The GitHub repository melekcatal/CNN_Siniflandirma contains a labelled image folder "dataset" with 2 categories: fare disi, kelebek. Examples follow, each with its label.

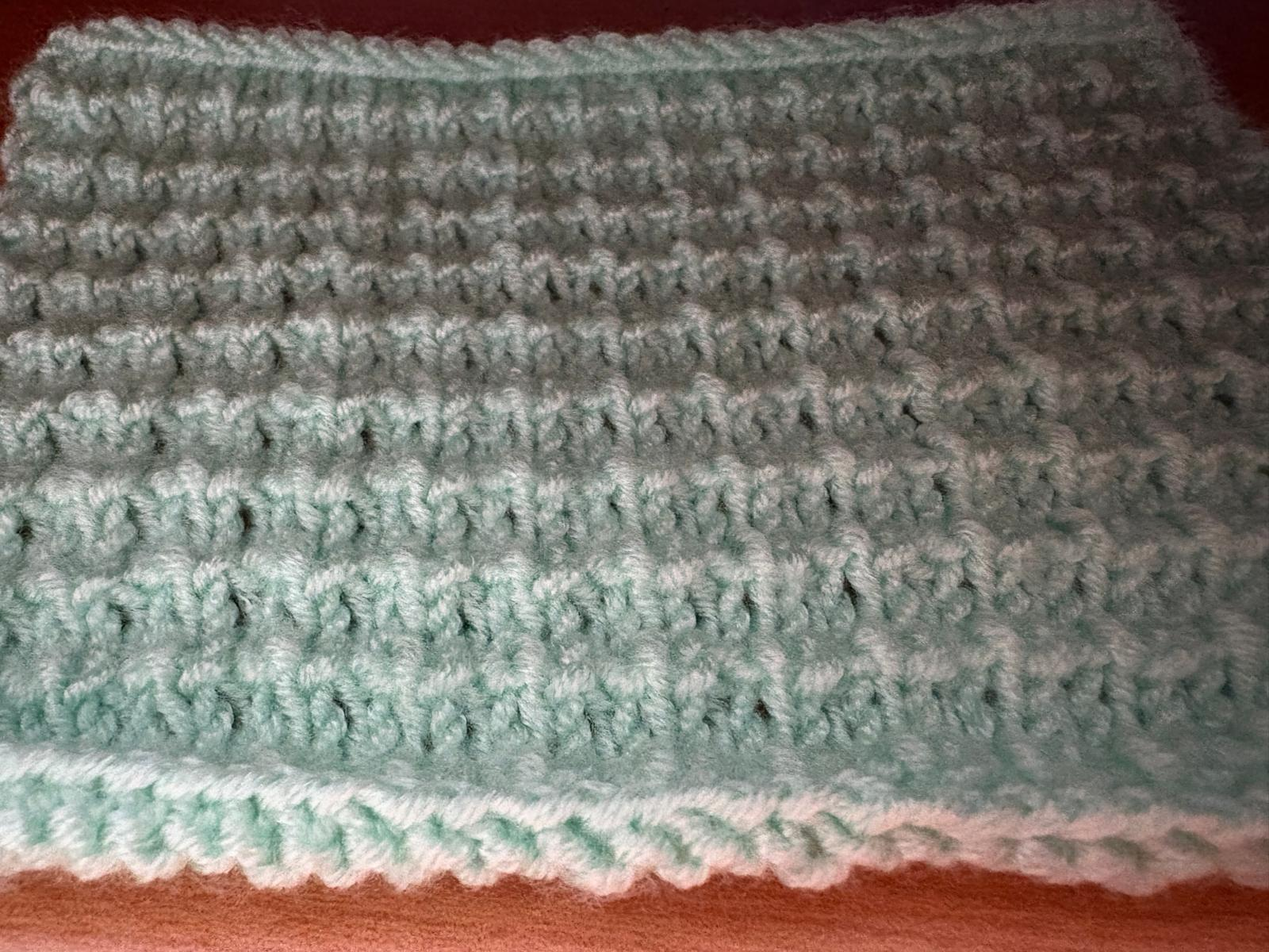
Label: fare disi

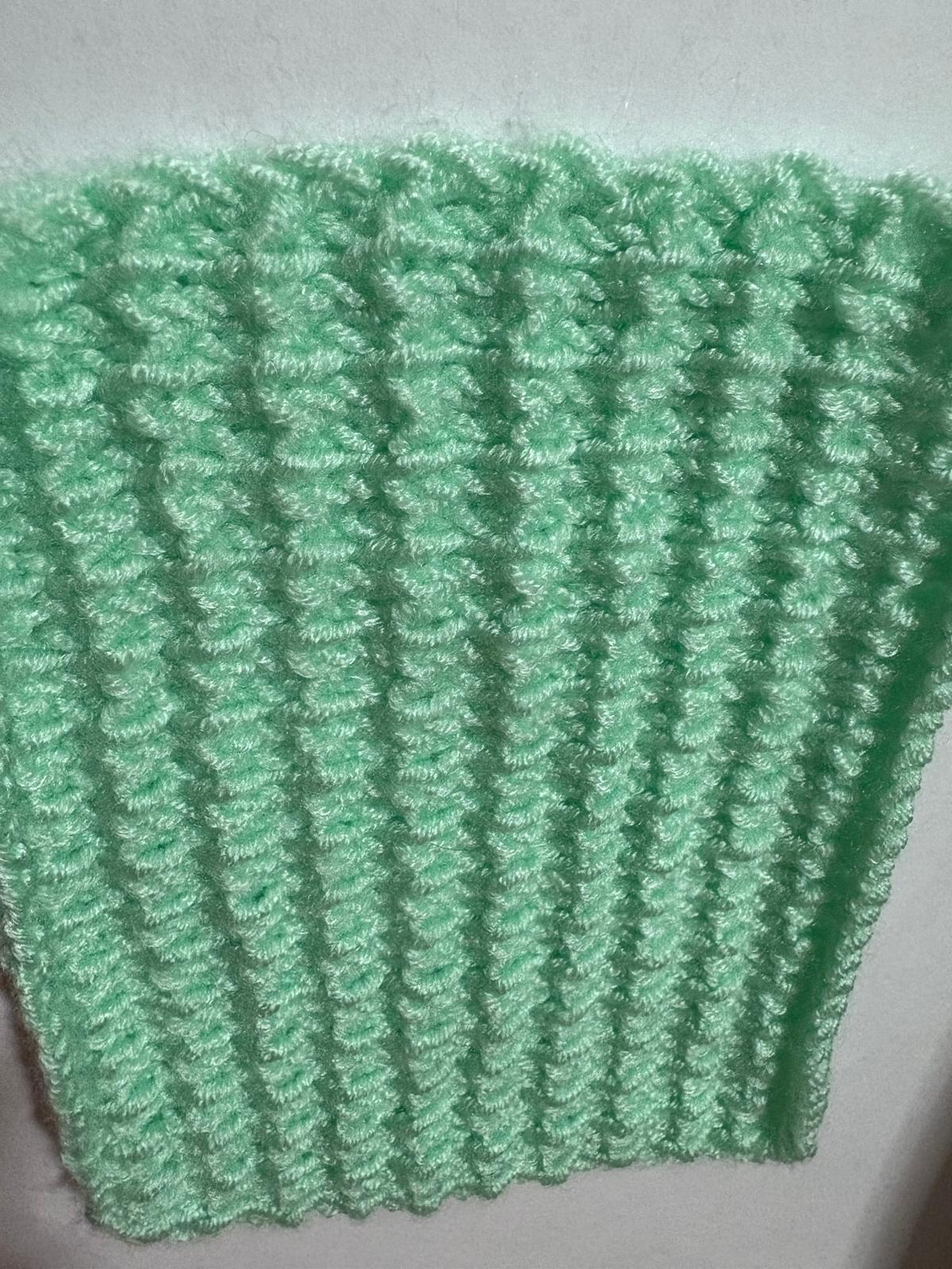
Label: fare disi

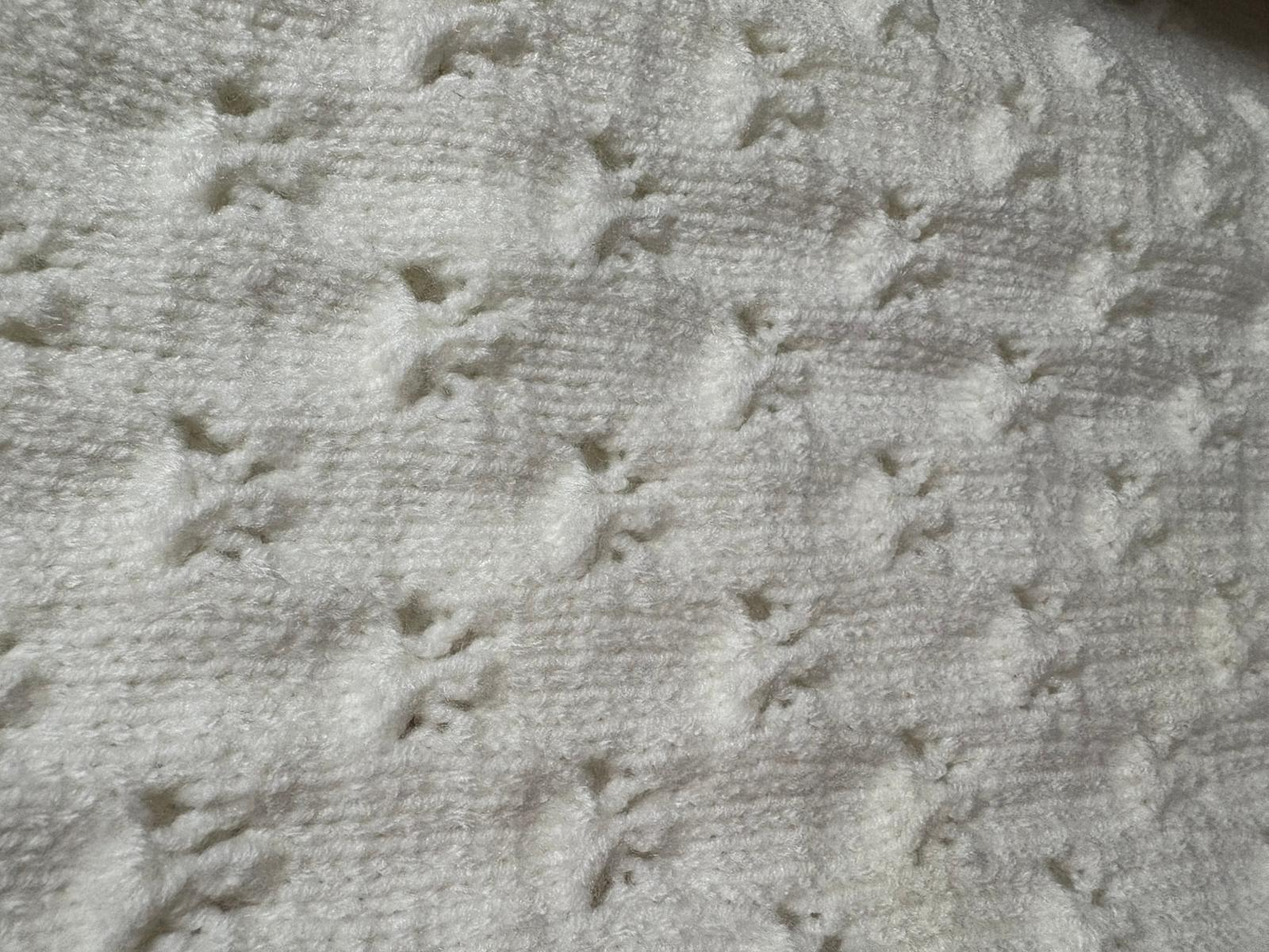
Label: kelebek

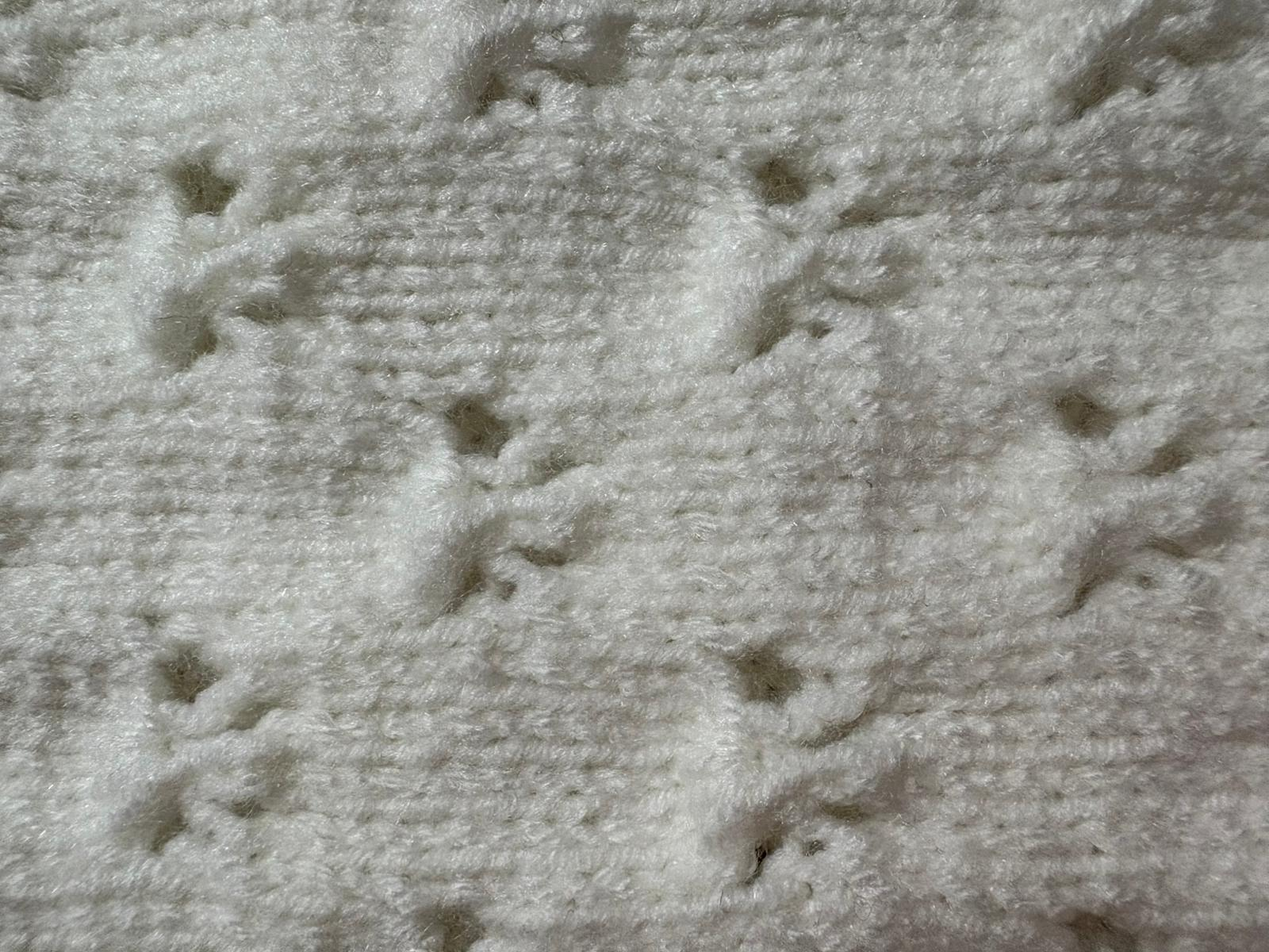
Label: kelebek

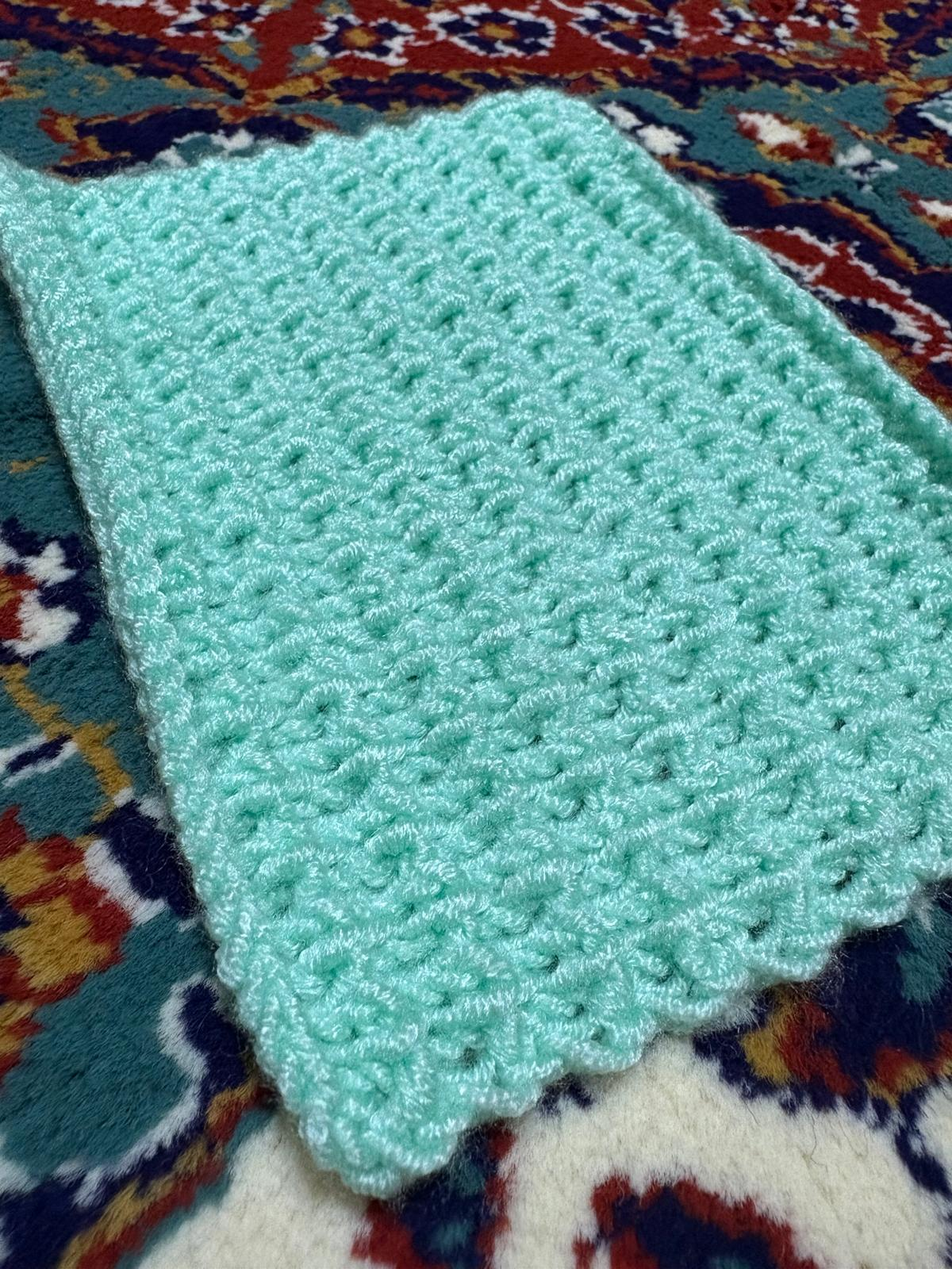
Label: fare disi

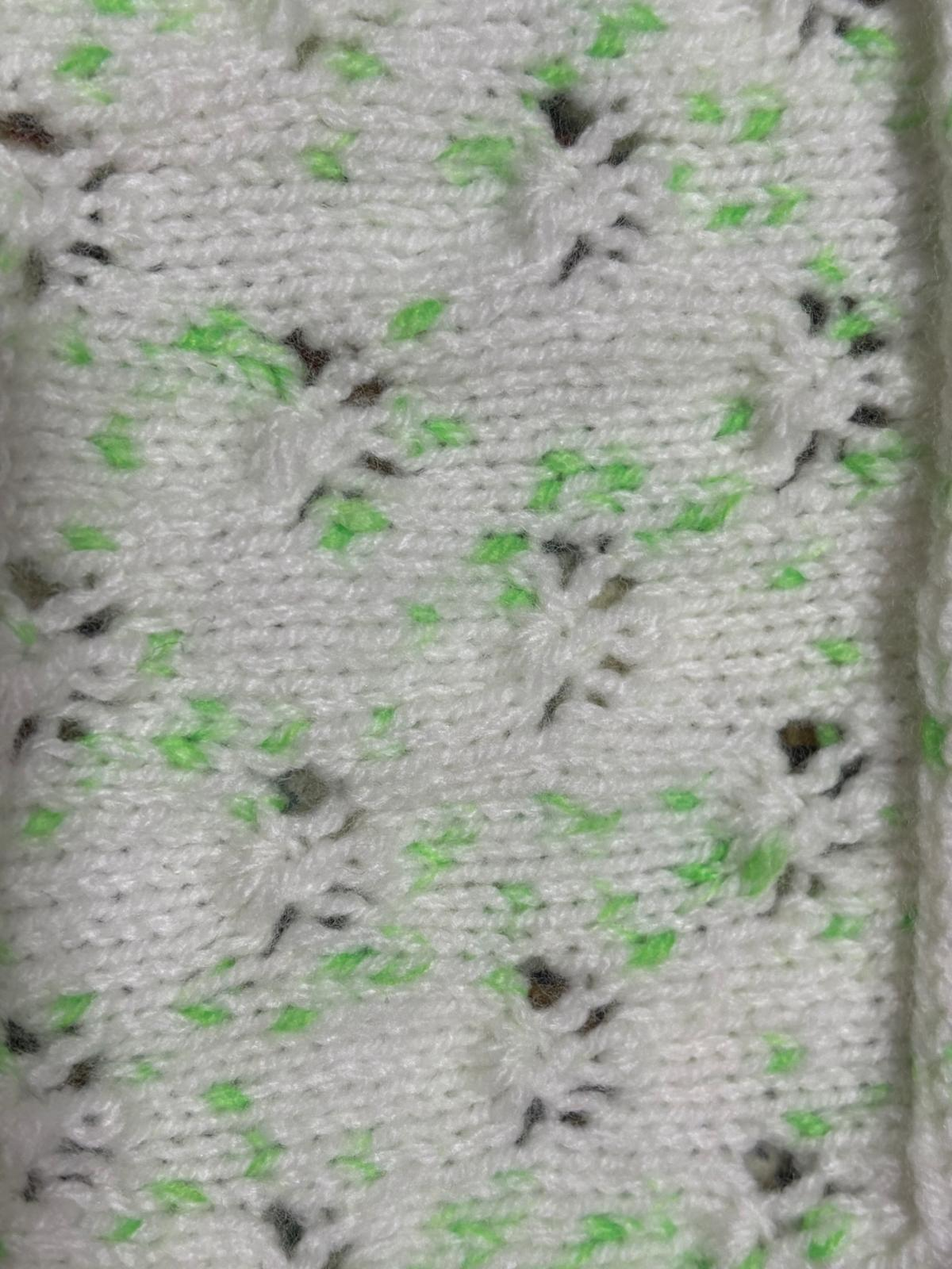
Label: kelebek
